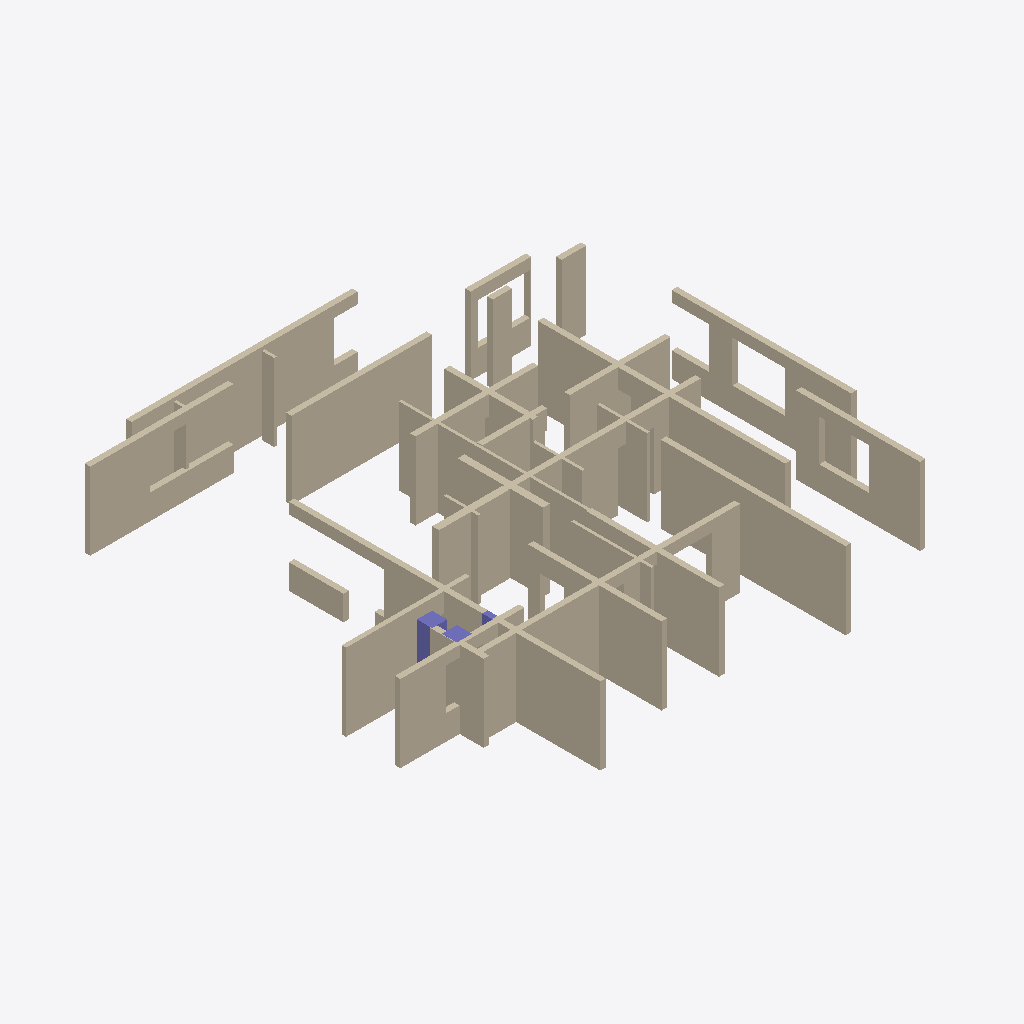
Isometric view of an IFC building model (IFC-SPF (STEP), schema IFC4, length unit millimetre), seen from the south-west, elements coloured by IFC class: 38 walls (beige), 3 columns (violet).
Extent 17.4 m × 17.1 m × 2.8 m (x, y, z). Elements (41): 38 IfcWall, 3 IfcColumn.

HEADER;
FILE_DESCRIPTION(('ViewDefinition [CoordinationView]'),'2;1');
FILE_NAME('','2026-09-23T22:28:09',(''),(''),'IfcOpenShell 0.8.5-1c5b825','IfcOpenShell 0.8.5-1c5b825','');
FILE_SCHEMA(('IFC4'));
ENDSEC;
DATA;
#1=IFCPROJECT('39mX$OYj99VAZbrnm7Pq0Y',$,'C型户型 SOURCE PLAN RECONSTRUCTION',$,$,$,$,(#10),#5);
#12=IFCSITE('11B$EvwmbFuwPBG_gAlp0A',$,'Site',$,$,$,$,$,$,$,$,$,$,$);
#13=IFCBUILDING('2EEHyQMHL4Iv__uYujqu0t',$,'C型住宅',$,$,$,$,$,$,$,$,$);
#14=IFCBUILDINGSTOREY('0zFVn5GPH0qenTglkPyxpT',$,'Storey (height unknown — visualization only)',$,$,$,$,$,$,$);
#18=IFCWALL('3bgDddpDLE5BeIiCDIkhU$',$,'W-EXT-W',$,$,#46,#30,$,$);
#607=IFCWALL('3C9VJXLUr6_eiE6a_yjw58',$,'W-INT-X11500',$,$,#634,#619,$,$);
#887=IFCWALL('1MDMuItYr218AuR7S7td6r',$,'W-INT-Y10800',$,$,#914,#899,$,$);
#159=IFCWALL('1$4E2DFW57f9zoM5Xn53UA',$,'W-EXT-E2',$,$,#186,#171,$,$);
#635=IFCWALL('1IZMkm3o986vOSmA8WXb0f',$,'W-INT-X13000',$,$,#662,#647,$,$);
#243=IFCWALL('36_jVRS8r62eM4iSXQv6fW',$,'W-EXT-N-LV',$,$,#270,#255,$,$);
#47=IFCWALL('2ts2MoYhXBsANHEiuUJSVP',$,'W-EXT-S',$,$,#74,#59,$,$);
#131=IFCWALL('2haEViXZ94TP520Rpfsh1z',$,'W-EXT-E1',$,$,#158,#143,$,$);
#355=IFCWALL('2hWktMqBn2iQsu$MDBLPEz',$,'W-EXT-N-BAL',$,$,#382,#367,$,$);
#467=IFCWALL('1R0IChAjvCBfbXhspKEBq4',$,'W-INT-X5800',$,$,#494,#479,$,$);
#523=IFCWALL('1yGKjSKaLFlghceVUMHWAj',$,'W-INT-X7900-L',$,$,#550,#535,$,$);
#439=IFCWALL('0kmTbgoODAKvuEghwNv5Xq',$,'W-BALC-N',$,$,#466,#451,$,$);
#411=IFCWALL('2PKwTz0iT7u8Km7ihPoj5D',$,'W-BALC-S',$,$,#438,#423,$,$);
#551=IFCWALL('0GzB4cJbTC5OCrm$ioPVGK',$,'W-INT-X7900-U',$,$,#578,#563,$,$);
#1027=IFCWALL('23rMFhduf2t9uvPXDvE68m',$,'W-INT-Y4500-bc',$,$,#1054,#1039,$,$);
#663=IFCWALL('3zxRUuLP12ww9wjMlxH57N',$,'W-INT-Y4500-a',$,$,#690,#675,$,$);
#999=IFCWALL('1MEdj$aujFewOEjGtdh2wZ',$,'W-INT-NICHE',$,$,#1026,#1011,$,$);
#271=IFCWALL('0Yup4EEWP6yR6G9ZZ5usIN',$,'W-BAY-F',$,$,#298,#283,$,$);
#383=IFCWALL('0eSEwJP7z4EO3wwS2OiwBN',$,'W-BALC-W',$,$,#410,#395,$,$);
#187=IFCWALL('28PbezL9DAQvkE_3$GyNsI',$,'W-EXT-NE',$,$,#214,#199,$,$);
#803=IFCWALL('17H1mBzM941fkA5ZqLDN6g',$,'W-INT-BEDN-S',$,$,#830,#815,$,$);
#719=IFCWALL('1CJFk8boH0TedzgJlYpHdV',$,'W-INT-CLK-E',$,$,#746,#731,$,$);
#831=IFCWALL('29AenEhxX4LwfmB7nmF5aR',$,'W-INT-WC-S',$,$,#858,#843,$,$);
#943=IFCWALL('3pmaGd2R1Fe8P6ZLu85Ou7',$,'W-SHAFT-K',$,$,#970,#955,$,$);
#859=IFCWALL('07kAHaVEj16fPBH_dP_eMX',$,'W-INT-STD-S',$,$,#886,#871,$,$);
#215=IFCWALL('2nltjwxj15Sfp9tJqXwUtH',$,'W-EXT-NE2',$,$,#242,#227,$,$);
#579=IFCWALL('3gVkd_p9TDMhBfUy7255Kn',$,'W-INT-X9800',$,$,#606,#591,$,$);
#915=IFCWALL('1$9yR4EI94nvf97f4rMMyT',$,'W-INT-Y10800-EXT',$,$,#942,#927,$,$);
#691=IFCWALL('3iVWyHE2z0rhlX4aOQEz3D',$,'W-INT-CLK-N',$,$,#718,#703,$,$);
#327=IFCWALL('0cfeeetyXBdR2EsiXVBH0t',$,'W-BAY-JE',$,$,#354,#339,$,$);
#775=IFCWALL('39tySi4lz2y8jZaEIhQhrw',$,'W-INT-COR-N-STUB',$,$,#802,#787,$,$);
#495=IFCWALL('3R_DhNrEbCHhFCcDCJ_5Fm',$,'W-INT-X5800-STUB',$,$,#522,#507,$,$);
#747=IFCWALL('0oge2QUgn6avnnQTLwpsDR',$,'W-INT-CLK-W',$,$,#774,#759,$,$);
#1055=IFCWALL('08wFZclj51SvbxwP1KAPae',$,'W-INT-Y4500-b',$,$,#1082,#1067,$,$);
#1083=IFCCOLUMN('3a$W3nkgf3Iwdhd$UYlXCZ',$,'COL-B1',$,$,#1107,#1095,$,$);
#103=IFCWALL('2uf2S96bP4xQyQ3Q51CxJZ',$,'W-EXT-S-W2',$,$,#130,#115,$,$);
#299=IFCWALL('1eDpFdCTPEuwsH5TxgmvRY',$,'W-BAY-JW',$,$,#326,#311,$,$);
#1108=IFCCOLUMN('2$vkt0ZSvBHh4t$qYsrjCK',$,'COL-B2',$,$,#1132,#1120,$,$);
#1133=IFCCOLUMN('37T0CKAl9AO9$nPXrJl2wm',$,'COL-WS',$,$,#1157,#1145,$,$);
#75=IFCWALL('3NfzW$5_r8Nw3O4FryeWK6',$,'W-EXT-S-W1',$,$,#102,#87,$,$);
#971=IFCWALL('2UKFe4P4f1wec6NrjAtxiC',$,'W-INT-DRY-STUB',$,$,#998,#983,$,$);
ENDSEC;
